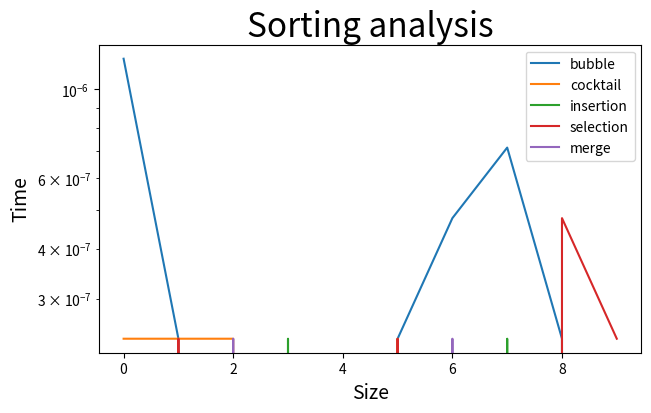

Write the Python code that produced this figure.
def bubble_sort(array: list[int]) -> list[int]:
    # Ваш код
    pass

def cocktail_shaker_sort(array: list[int]) -> list[int]:
    # Ваш код
    pass

def insertion_sort(array: list[int]) -> list[int]:
    # Ваш код
    pass

def selection_sort(array: list[int]) -> list[int]:
    # Ваш код
    pass

def merge_sort(array: list[int]) -> list[int]:
    # Ваш код
    pass

from typing import Callable
import matplotlib.pyplot as plt
import random
import time


def _get_sort_time(data: list[list[int]], sort: Callable) -> list[float]:
    times = []

    for i in range(len(data)):
        now = time.time()
        sort(data[i])
        times.append(time.time() - now)

    return times

def _get_random_array(length: int) -> list[list[int]]:
    array = []

    for i in range(length):
        array.append([random.randint(1, 500) for _ in range(i)])

    return array

def _get_data(amount_of_sorts: int, sorts: list[Callable]) -> list[list[float]]:
    data = []
    random_array = _get_random_array(amount_of_sorts)

    for sort in sorts:
        data.append(_get_sort_time(random_array, sort))

    return data

def _draw(data: list[list[float]], labels: list[str]) -> None:
    fig = plt.figure(figsize=(7,4))
    ax = fig.subplots()

    ax.set_title("Sorting analysis", fontsize="24", fontweight="17")
    ax.set_ylabel("Time", fontsize="14")
    ax.set_xlabel("Size", fontsize="14")

    plt.style.use('seaborn-v0_8-colorblind')

    for i in range(len(data)):
        ax.semilogy(range(len(data[i])), data[i], label=labels[i])

    ax.legend()
    plt.show()


_draw(_get_data(10, [
    bubble_sort,
    cocktail_shaker_sort,
    insertion_sort,
    selection_sort,
    merge_sort
]), ["bubble", "cocktail", "insertion", "selection", "merge"])